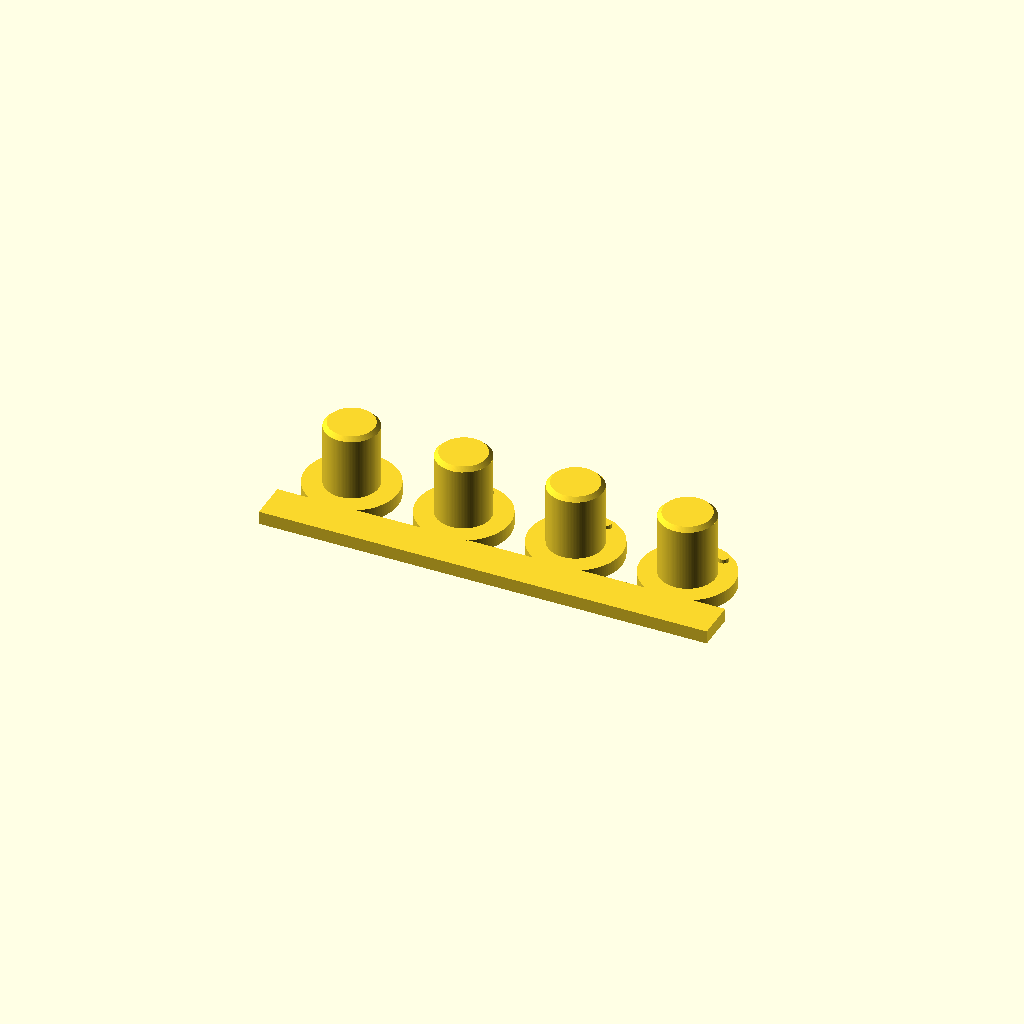
Cell 1: the model at its default parameters.
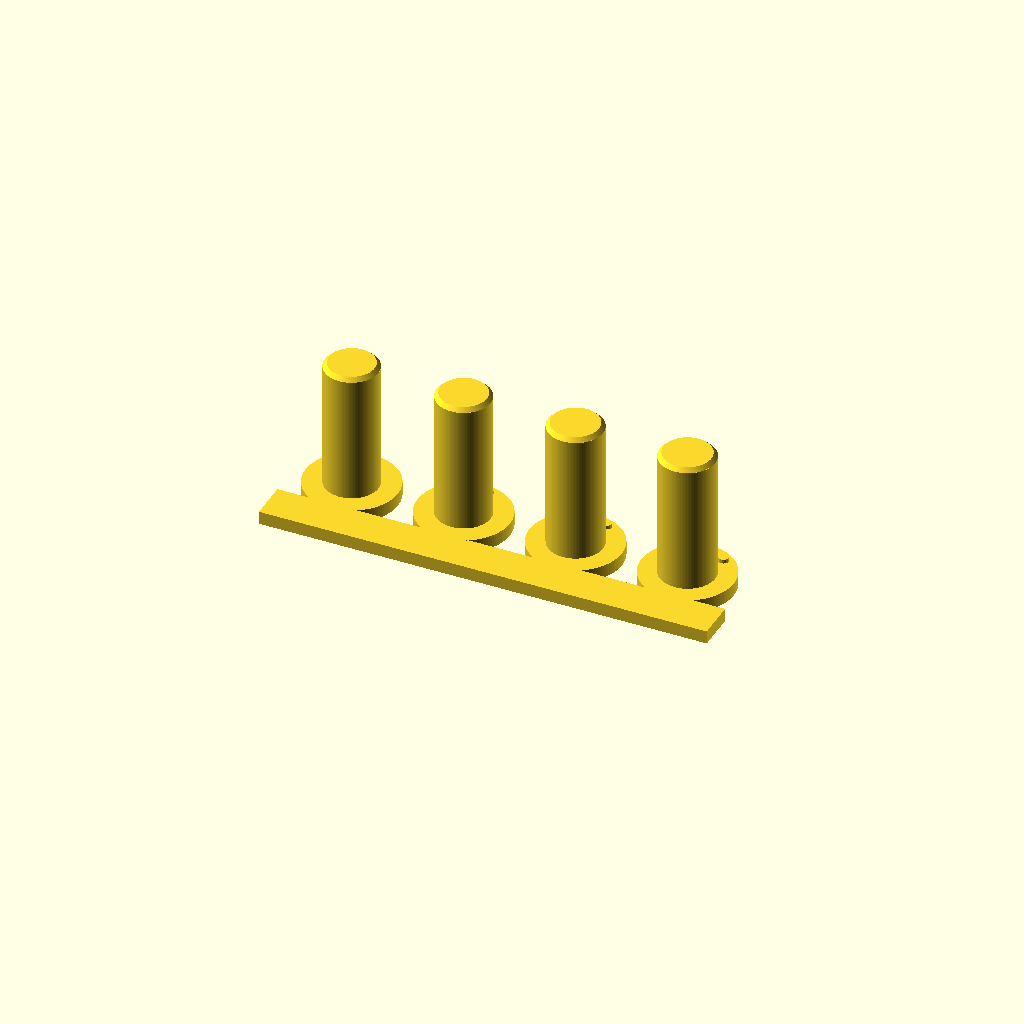
Cell 2: the same model with POST_H = 20.
One fixed orthographic camera (rotation 55°, 0°, 25°; colour scheme Cornfield) for every cell.
OpenSCAD source file tool-carousel/coupons/bearing_fit_coupon.scad:
// bearing_fit_coupon — print first. Finds the printed seat and post sizes that
// fit a 608-2RS bearing, before the tool carousel's hub and base are cut.
//
// The bearing is an ISO-standard 608: 8 ID × 22 OD × 7 mm (100 on hand,
// survey/MEASUREMENTS.md 2026-10-06). The bearing's own size is trustworthy; what
// a PETG print makes of a 22 mm hole or an 8 mm pin is not, and that is all this
// answers.
//
//   SEATS (rings)     round 1 bores 21.9 / 22.1 / 22.3 / 22.5, 7 mm deep on a 1 mm ledge.
//                     Want: the bearing presses in by thumb and stays put upside
//                     down. Push it back out through the bottom opening.
//   POSTS             8 mm-nominal pins, 10 mm tall; round 2 runs 8.1 / 8.2 / 8.3 / 8.4.
//                     Want: the bearing slides on with no rocking and spins
//                     freely all the way down to the shoulder.
//
// WHICH IS WHICH: raised dots on each feature count 1-4, smallest size = 1 dot —
// on the top rim of each seat, and on the shoulder around each post. Seats and posts both run small → large from the left.
//
// PRINT: flat as emitted, no supports. Round 1 ~14 g; round 2 (posts only) ~4 g.
//
// SPDX-License-Identifier: CC-BY-NC-4.0
// Copyright (c) 2026 Aaron Cupp

// RESULT (2026-10-09): seat 22.1 is the press fit; post 8.1 is the snug fit.
// Round 1 had every post loose (7.7-8.0); round 2 found 8.1, with 8.2-8.4 too
// tight to go on. The carousel uses 22.1 / 8.1.
SEATS = [];                         // round 1: [21.9, 22.1, 22.3, 22.5] → 22.1
POSTS = [8.1, 8.2, 8.3, 8.4];       // round 1: [7.7, 7.8, 7.9, 8.0] → all loose

BEARING_W  = 7.0;     // 608 width — the seat depth
LEDGE      = 1.0;     // floor ring the bearing's outer race rests on
LEDGE_ID   = 20.0;    // opens the floor so the bearing can be pushed out; 1 mm
                      //   of ledge stays under the outer race only
RING_WALL  = 2.4;
POST_H     = 10.0;    // longer than the 7 mm bearing so it seats fully
POST_CHAM  = 0.6;
SPINE_T    = 2.0;
SPINE_W    = 6.0;
PAD_D      = 14.0;    // each post's foot; its top is the shoulder
DOT_D      = 1.6;
DOT_H      = 0.6;
JOIN       = 1.0;     // how far rings and pads overlap the spine — partial-area
                      //   joins, so they overlap volumetrically, never butt
$fn = 128;

ring_od   = (len(SEATS) ? max(SEATS) : 22) + 2*RING_WALL;
ring_h    = LEDGE + BEARING_W;
ring_pitch = ring_od + 3;
post_pitch = PAD_D + 3;
n_seat = len(SEATS); n_post = len(POSTS);
spine_l = max(n_seat*ring_pitch, n_post*post_pitch);   // posts-only: just the posts' length

assert(len(SEATS) == 0 || LEDGE_ID < min(SEATS) - 1.5, "Ledge too narrow to hold the outer race.");
assert(LEDGE_ID > 19.0, "Ledge would touch the inner race / seals.");
assert(PAD_D > max(POSTS) + 4, "Post foot too small to be a shoulder.");

function seat_x(i) = ring_pitch*(i + 0.5);
function post_x(i) = post_pitch*(i + 0.5);

// n dots on an arc of radius r about the feature's centre, at height z, centred
// on angle a0 — so each count sits ON the feature it labels, not near it.
module dots(n, r, z, a0) {
    step = 2.4 / r * 180 / PI;          // 2.4 mm apart along the arc
    for (k = [0:n-1])
        rotate([0, 0, a0 + (k - (n-1)/2) * step])
            translate([r, 0, z - 0.01]) cylinder(d = DOT_D, h = DOT_H + 0.01, $fn = 16);
}

module seat(d) {
    difference() {
        cylinder(d = ring_od, h = ring_h);
        translate([0, 0, LEDGE]) cylinder(d = d, h = ring_h);      // the seat
        translate([0, 0, -1])    cylinder(d = LEDGE_ID, h = ring_h + 2); // push-out hole
    }
}

module post(d) {
    cylinder(d = PAD_D, h = SPINE_T);
    translate([0, 0, SPINE_T - 0.01]) {
        cylinder(d = d, h = POST_H - POST_CHAM + 0.01);
        translate([0, 0, POST_H - POST_CHAM])
            cylinder(d1 = d, d2 = d - 2*POST_CHAM, h = POST_CHAM);
    }
}

union() {
    cube([spine_l, SPINE_W, SPINE_T]);
    if (n_seat > 0) for (i = [0:n_seat-1])
        translate([seat_x(i), -ring_od/2 + JOIN, 0]) {
            seat(SEATS[i]);
            // on the ring's top rim, on the side away from the spine
            dots(i + 1, (SEATS[i]/2 + ring_od/2) / 2, ring_h, 270);
        }
    for (i = [0:n_post-1])
        translate([post_x(i), SPINE_W + PAD_D/2 - JOIN, 0]) {
            post(POSTS[i]);
            // on the shoulder, on the side away from the spine
            dots(i + 1, (max(POSTS)/2 + PAD_D/2) / 2, SPINE_T, 90);
        }
}
Parameter table extracted from the source (name, type, default, range or options):
POSTS: vector, default [8.1, 8.2, 8.3, 8.4]
BEARING_W: number, default 7
LEDGE: number, default 1
LEDGE_ID: number, default 20
RING_WALL: number, default 2.4
POST_H: number, default 10
POST_CHAM: number, default 0.6
SPINE_T: number, default 2
SPINE_W: number, default 6
PAD_D: number, default 14
DOT_D: number, default 1.6
DOT_H: number, default 0.6
JOIN: number, default 1
